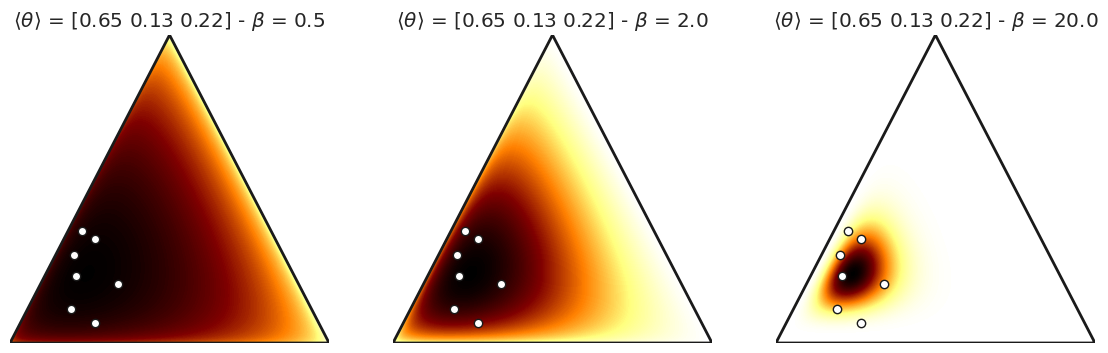

Here is the Python script that generated this plot: (Note: this script raises an exception after producing the figure.)
import math
import numpy as np
import matplotlib.pyplot as plt
import matplotlib.tri as tri
import seaborn as sns
from math import gamma
from operator import mul
from functools import reduce

sns.set(style='white', font_scale=1.2, font='consolas')


def plot_mesh(corners):
    """Subdivide the triangle into a triangular mesh and plot the original and subdivided triangles."""
    triangle = tri.Triangulation(corners[:, 0], corners[:, 1])

    refiner = tri.UniformTriRefiner(triangle)
    trimesh = refiner.refine_triangulation(subdiv=4)

    plt.figure(figsize=(6, 4))
    for i, mesh in enumerate((triangle, trimesh)):
        plt.subplot(1, 2, i + 1)
        plt.triplot(mesh)
        plt.axis('off')
        plt.axis('equal')


class Dirichlet:
    """Define the Dirichlet distribution with vector parameter alpha."""

    def __init__(self, alpha):
        self._alpha = np.array(alpha)
        self._coef = gamma(np.sum(self._alpha)) / reduce(mul, [gamma(a) for a in self._alpha])

    def pdf(self, x):
        """Returns pdf value for `x`. """
        return self._coef * reduce(mul, [xx ** (aa - 1) for (xx, aa) in zip(x, self._alpha)])


class PlotDirichlet:
    """
    Plot the Dirichlet distribution as a contour plot on a 2-Simplex.
    """

    def __init__(self, corners):
        self._corners = corners
        self._triangle = tri.Triangulation(corners[:, 0], corners[:, 1])
        # Midpoints of triangle sides opposite of each corner
        self._midpoints = [(corners[(i + 1) % 3] + corners[(i + 2) % 3]) / 2.0 for i in range(3)]

    def xy2bc(self, xy, tol=1.e-3):
        """Map the x-y coordinates of the mesh vertices to the simplex coordinate space (aka barycentric coordinates).
        Here we use a simple method that uses vector algebra. For some values of alpha, calculation of the Dirichlet pdf
        can become numerically unstable at the boundaries of the simplex so our conversion function will take an optional
        tolerance that will avoid barycentric coordinate values directly on the simplex boundary.
        """
        s = [(self._corners[i] - self._midpoints[i]).dot(xy - self._midpoints[i]) / 0.75 for i in range(3)]
        return np.clip(s, tol, 1.0 - tol)

    def draw_pdf_contours(self, ax, dist, label=None, nlevels=200, subdiv=8, **kwargs):
        """Draw pdf contours for a Dirichlet distribution"""
        # Subdivide the triangle into a triangular mesh
        refiner = tri.UniformTriRefiner(self._triangle)
        trimesh = refiner.refine_triangulation(subdiv=subdiv)

        # convert to barycentric coordinates and compute probabilities of the given distribution
        pvals = [dist.pdf(self.xy2bc(xy)) for xy in zip(trimesh.x, trimesh.y)]

        ax.tricontourf(trimesh, pvals, nlevels, **kwargs, cmap="afmhot_r")
        # plt.axis('equal')
        ax.set_xlim(0, 1)
        ax.set_ylim(0, 0.75 ** 0.5)
        ax.set_title(str(label))
        ax.axis('off')
        return ax


if __name__ == '__main__':
    corners = np.array([[0, 0], [1, 0], [0.5, 0.75 ** 0.5]])
    plot_dirichlet = PlotDirichlet(corners)

    f, axes = plt.subplots(1, 3, figsize=(14, 4))

    tetPrec = [[0.6, 0.2, 0.2]+(np.random.random((3))-0.5)/3,
               [0.6, 0.2, 0.2]+(np.random.random((3))-0.5)/3,
               [0.6, 0.2, 0.2]+(np.random.random((3))-0.5)/3,
               [0.6, 0.2, 0.2]+(np.random.random((3))-0.5)/3,
               [0.6, 0.2, 0.2]+(np.random.random((3))-0.5)/3,
               [0.6, 0.2, 0.2]+(np.random.random((3))-0.5)/3,
               [0.6, 0.2, 0.2]+(np.random.random((3))-0.5)/3,]
    tetPrec = np.array(tetPrec)
    tetPrec = tetPrec/tetPrec.sum(axis=-1)[:, None]
    X = tetPrec.dot(plot_dirichlet._corners)
    tetMean = np.mean(tetPrec, axis=0)

    ax = axes[0]

    beta = 0.5
    tetMean = np.array(tetMean)
    tetMean = tetMean/np.sum(tetMean)
    label = r"$\langle \theta \rangle$ = "+f"{np.round(tetMean, 2)} - "+r"$\beta$ = "+str(beta)
    alpha = 1+np.array(tetMean)*beta
    dist = Dirichlet(alpha)
    ax = plot_dirichlet.draw_pdf_contours(ax, dist, label)
    ax.plot(X[:, 0], X[:, 1], "wo", markeredgecolor="k", markeredgewidth=1)
    ax.triplot(plot_dirichlet._triangle, linewidth=2, color="k")


    ax = axes[1]

    beta = 2.
    tetMean = np.array(tetMean)
    tetMean = tetMean/np.sum(tetMean)
    label = r"$\langle \theta \rangle$ = "+f"{np.round(tetMean, 2)} - "+r"$\beta$ = "+str(beta)
    alpha = 1+np.array(tetMean)*beta
    dist = Dirichlet(alpha)
    ax = plot_dirichlet.draw_pdf_contours(ax, dist, label)
    ax.plot(X[:, 0], X[:, 1], "wo", markeredgecolor="k", markeredgewidth=1)
    ax.triplot(plot_dirichlet._triangle, linewidth=2, color="k")

    ax = axes[2]
    beta = 20.

    label = r"$\langle \theta \rangle$ = "+f"{np.round(tetMean, 2)} - "+r"$\beta$ = "+str(beta)
    alpha = 1+np.array(tetMean)*beta
    dist = Dirichlet(alpha)
    ax = plot_dirichlet.draw_pdf_contours(ax, dist, label)
    ax.plot(X[:, 0], X[:, 1], "wo", markeredgecolor="k", markeredgewidth=1)
    ax.triplot(plot_dirichlet._triangle, linewidth=2, color="k")


    f.savefig('Plots/dirichlet.png', bbox_inches='tight', transparent=True, dpi=300)